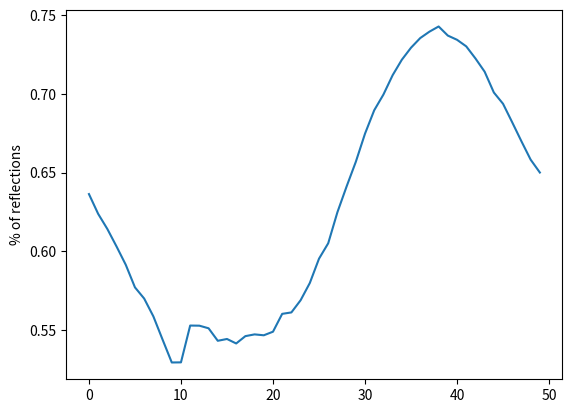

Recreate this plot in Python.
from math import *
from cmath import *
import matplotlib.pyplot as plt
from random import *

# Initialise the random number generator
seed()

##################################################
# Functions and preliminaries
##################################################

# Phases are normalised to the interval [0,2]
# for simplicity. Variable phase for first
# beamsplitter, xi_1, starts from a random value.
xi_1 = 2.0 * random()

# Variable phase for second beamsplitter, xi_2,
# starts from a random value.
xi_2 = 2.0 * random()

# Measure of how beamsplitter atom is heavier
# than photon.
ratio = 20.0

# Function describing the effect of a beamsplitter.
def beamsplitter(phase, xi):

    # Difference between photon phase (phase), and
    # beamsplitter phase (xi).
    delta = (phase - xi) % 2
    reflection = (abs(delta - 1.0) < 0.5)

    if reflection:  # Reflection condition.

        # Both phases are transformed by the interaction:

        # Beamsplitter phase is changed.
        xi = (xi + delta / (1.0 + ratio)) % 2

        # Photon phase is changed, with a 0.5 offset.
        phase = (phase + .5 - delta * ratio / (1.0 + ratio)) % 2

    return phase, xi, reflection

# Function to check the distribution in a single beamsplitter.
def photon_in_one_bs(phase):

    global xi_1

    _, xi_1, reflection = beamsplitter(phase, xi_1)

    if reflection:
        return 1
    else:
        return 0

# Function to simulate two consecutive beamsplitters by
# running the beamsplitter() procedure twice, introducing
# an optical difference if the simulated photon is
# reflected by the first beamsplitter.
def photon_in_two_bs(phase, optical_difference):

    global xi_1
    global xi_2

    # First beamsplitter.
    phase, xi_1, reflection = beamsplitter(phase, xi_1)

    # Add the optical path difference for reflected photon.
    if reflection:
        phase = (phase + optical_difference) % 2

    # The same rules are applied to the second beamsplitter
    # but the outgoing phase is not needed.
    _, xi_2, reflection = beamsplitter(phase, xi_2)

    if reflection:
        return 1
    else:
        return 0

##################################################
# Simulated experiment
##################################################

# Number of photons in each experiment.
N = 100000

# Count of reflections.
reflection_count1 = 0.0

# Using photon_in_one_bs() to check the distribution of
# single photons under these rules. Simulate a sequence
# of N photons interacting with a single beamsplitter:
for i in range(N):

    # Count of photons leaving 'reflected' output
    # of beamsplitter.
    reflection_count1 = reflection_count1 + photon_in_one_bs(2.0 * random())

print('Percentage of reflections in one beamsplitter', reflection_count1 / N)

# Using photon_in_two_bs() to simulate the two beamsplitter
# experiment for a range of optical path differences.

# Subdivisions of the optical path difference.
steps = 50

# Array of results.
reflection_percentages = []

# Run through all possible optical path differences:
for j in range(steps):

    # Count of reflections.
    reflection_count2 = 0.0

    # Randomly re-initialise phase xi_1 for first beamsplitter.
    xi_1 = 2.0 * random()

    # Randomly re-initialise phase xi_2 for second beamsplitter.
    xi_2 = 2.0 * random()

    # Simulate a sequence of N photons:
    for i in range(N):

        # Count of photons leaving given output of
        # second beamsplitter.
        reflection_count2 = reflection_count2 + photon_in_two_bs(2.0 * random(), 2.0 * j / steps)

    # Log reflection rate for given optical path difference
    reflection_percentages.append(reflection_count2 / N)

    print(j, reflection_count2 / N)

# Plotting the results of two beamsplitter simulation.
plt.plot(reflection_percentages)
plt.ylabel('% of reflections')
plt.show()
